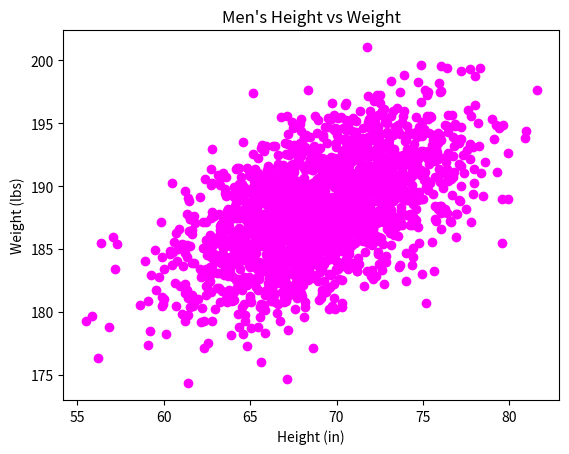

Write Python code to recreate this figure.
#!/usr/bin/env python3
import numpy as np
import matplotlib.pyplot as plt

mean = [69, 8]
cov = [[15, 8], [8, 15]]  # Fixed variable name from 'vov' to 'cov'

np.random.seed(5)

x, y = np.random.multivariate_normal(mean, cov, 2000).T  # Fixed syntax error in x,y assignment
y += 180

plt.scatter(x, y, color="magenta")
plt.xlabel("Height (in)")
plt.ylabel("Weight (lbs)")
plt.title("Men's Height vs Weight")
plt.show()
